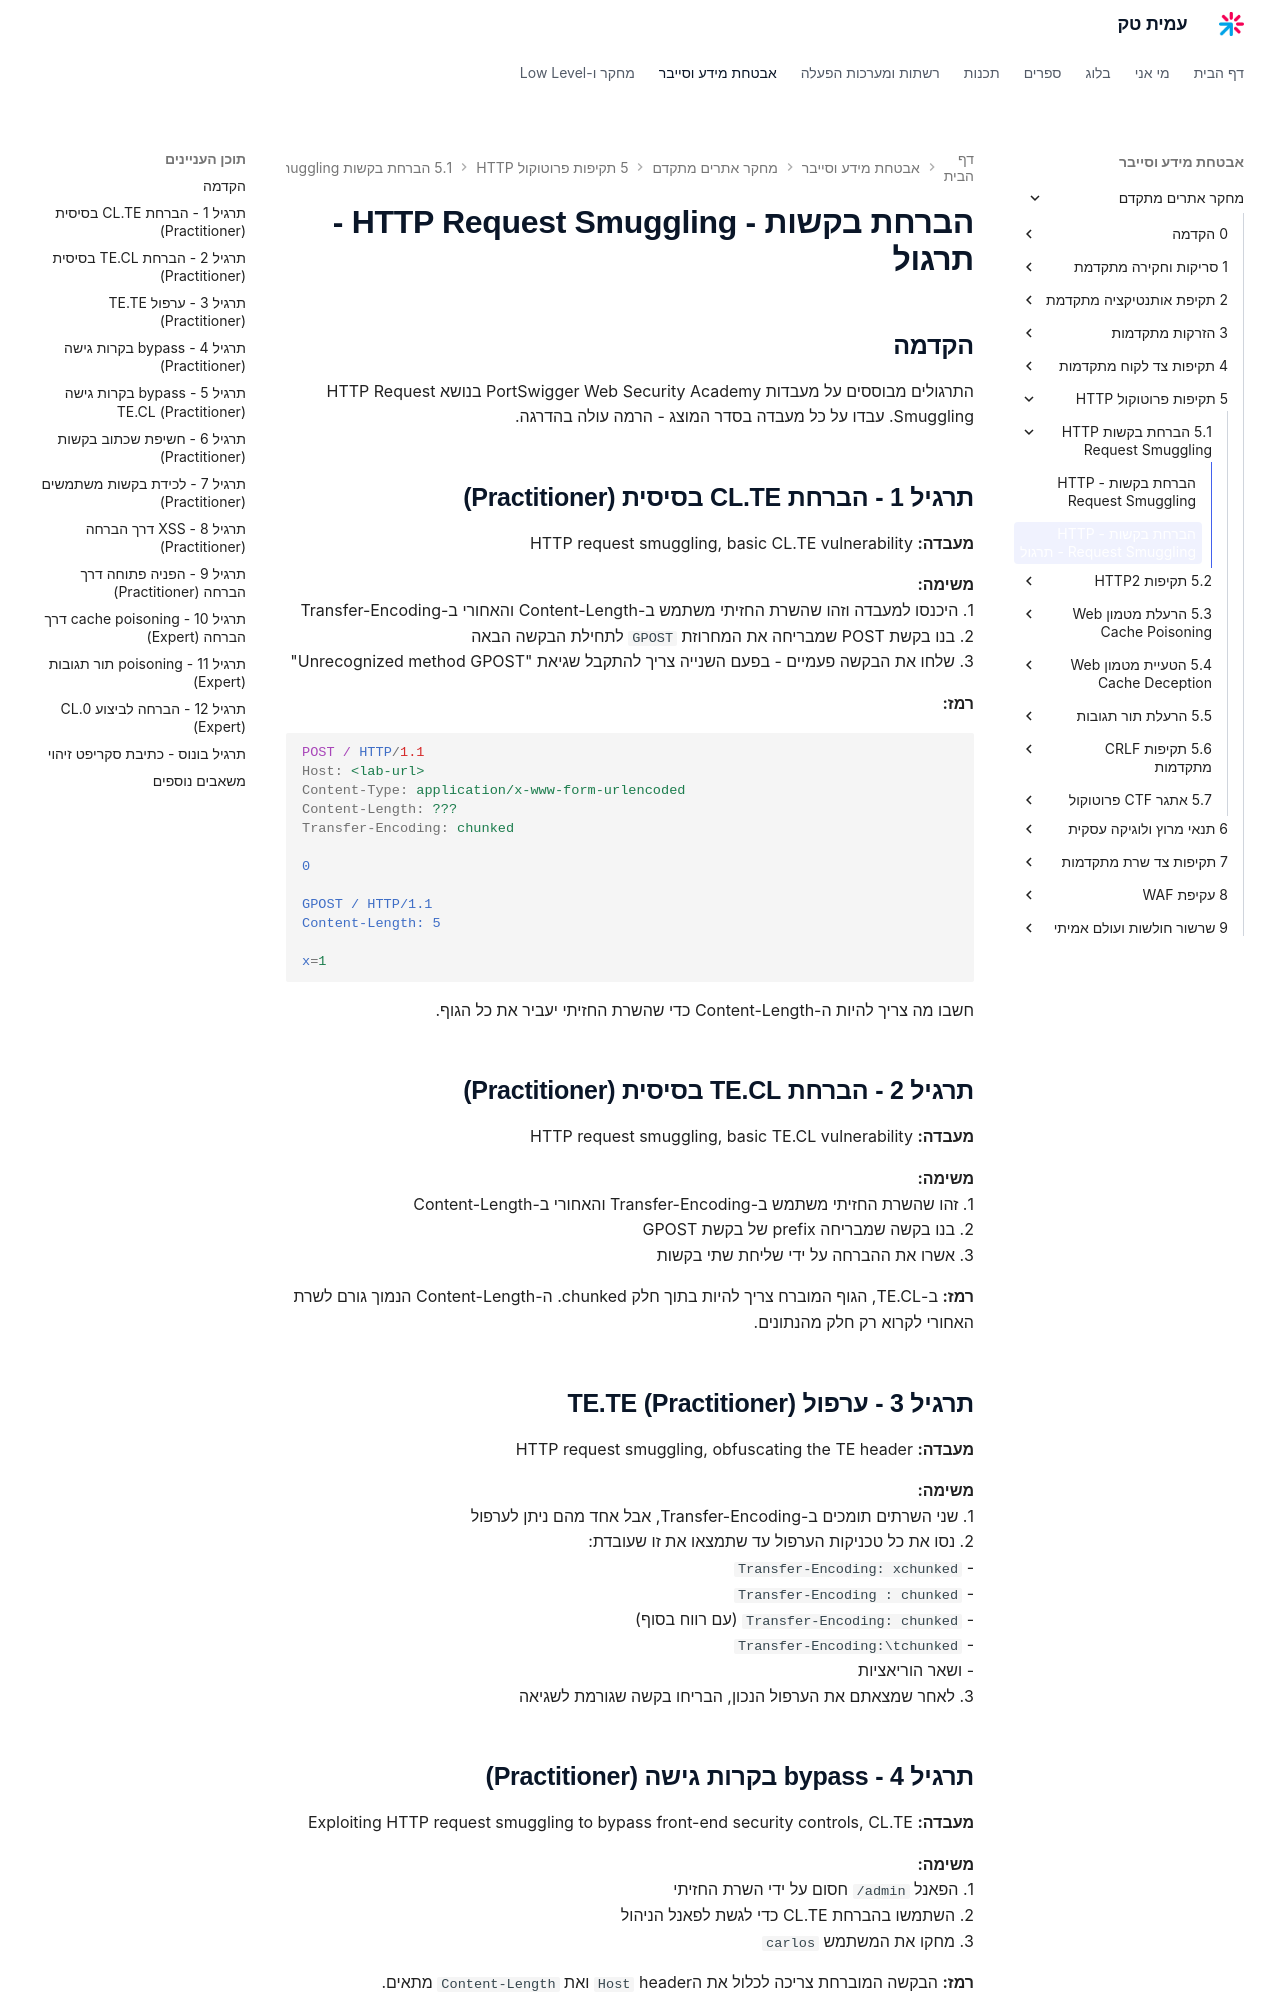

repository: AmitPinchasi/amittech · page: מחקר-אתרים-מתקדם/5 - תקיפות פרוטוקול HTTP/5.1 - הברחת בקשות HTTP - Request Smuggling/5.1 - הברחת בקשות HTTP - Request Smuggling - תרגיל/index.html · generator: mkdocs

# הברחת בקשות - HTTP Request Smuggling - תרגול

## הקדמה

התרגולים מבוססים על מעבדות PortSwigger Web Security Academy בנושא HTTP Request Smuggling. עבדו על כל מעבדה בסדר המוצג - הרמה עולה בהדרגה.

## תרגיל 1 - הברחת CL.TE בסיסית (Practitioner)

**מעבדה:** HTTP request smuggling, basic CL.TE vulnerability

**משימה:**
1. היכנסו למעבדה וזהו שהשרת החזיתי משתמש ב-Content-Length והאחורי ב-Transfer-Encoding
2. בנו בקשת POST שמבריחה את המחרוזת `GPOST` לתחילת הבקשה הבאה
3. שלחו את הבקשה פעמיים - בפעם השנייה צריך להתקבל שגיאת "Unrecognized method GPOST"

**רמז:**
```http
POST / HTTP/1.1
Host: <lab-url>
Content-Type: application/x-www-form-urlencoded
Content-Length: ???
Transfer-Encoding: chunked

0

GPOST / HTTP/1.1
Content-Length: 5

x=1
```

חשבו מה צריך להיות ה-Content-Length כדי שהשרת החזיתי יעביר את כל הגוף.

## תרגיל 2 - הברחת TE.CL בסיסית (Practitioner)

**מעבדה:** HTTP request smuggling, basic TE.CL vulnerability

**משימה:**
1. זהו שהשרת החזיתי משתמש ב-Transfer-Encoding והאחורי ב-Content-Length
2. בנו בקשה שמבריחה prefix של בקשת GPOST
3. אשרו את ההברחה על ידי שליחת שתי בקשות

**רמז:** ב-TE.CL, הגוף המוברח צריך להיות בתוך חלק chunked. ה-Content-Length הנמוך גורם לשרת האחורי לקרוא רק חלק מהנתונים.

## תרגיל 3 - ערפול TE.TE (Practitioner)

**מעבדה:** HTTP request smuggling, obfuscating the TE header

**משימה:**
1. שני השרתים תומכים ב-Transfer-Encoding, אבל אחד מהם ניתן לערפול
2. נסו את כל טכניקות הערפול עד שתמצאו את זו שעובדת:
   - `Transfer-Encoding: xchunked`
   - `Transfer-Encoding : chunked`
   - `Transfer-Encoding: chunked` (עם רווח בסוף)
   - `Transfer-Encoding:\tchunked`
   - ושאר הוריאציות
3. לאחר שמצאתם את הערפול הנכון, הבריחו בקשה שגורמת לשגיאה

## תרגיל 4 - bypass בקרות גישה (Practitioner)

**מעבדה:** Exploiting HTTP request smuggling to bypass front-end security controls, CL.TE

**משימה:**
1. הפאנל `/admin` חסום על ידי השרת החזיתי
2. השתמשו בהברחת CL.TE כדי לגשת לפאנל הניהול
3. מחקו את המשתמש `carlos`

**רמז:** הבקשה המוברחת צריכה לכלול את הheader `Host` ואת `Content-Length` מתאים.
